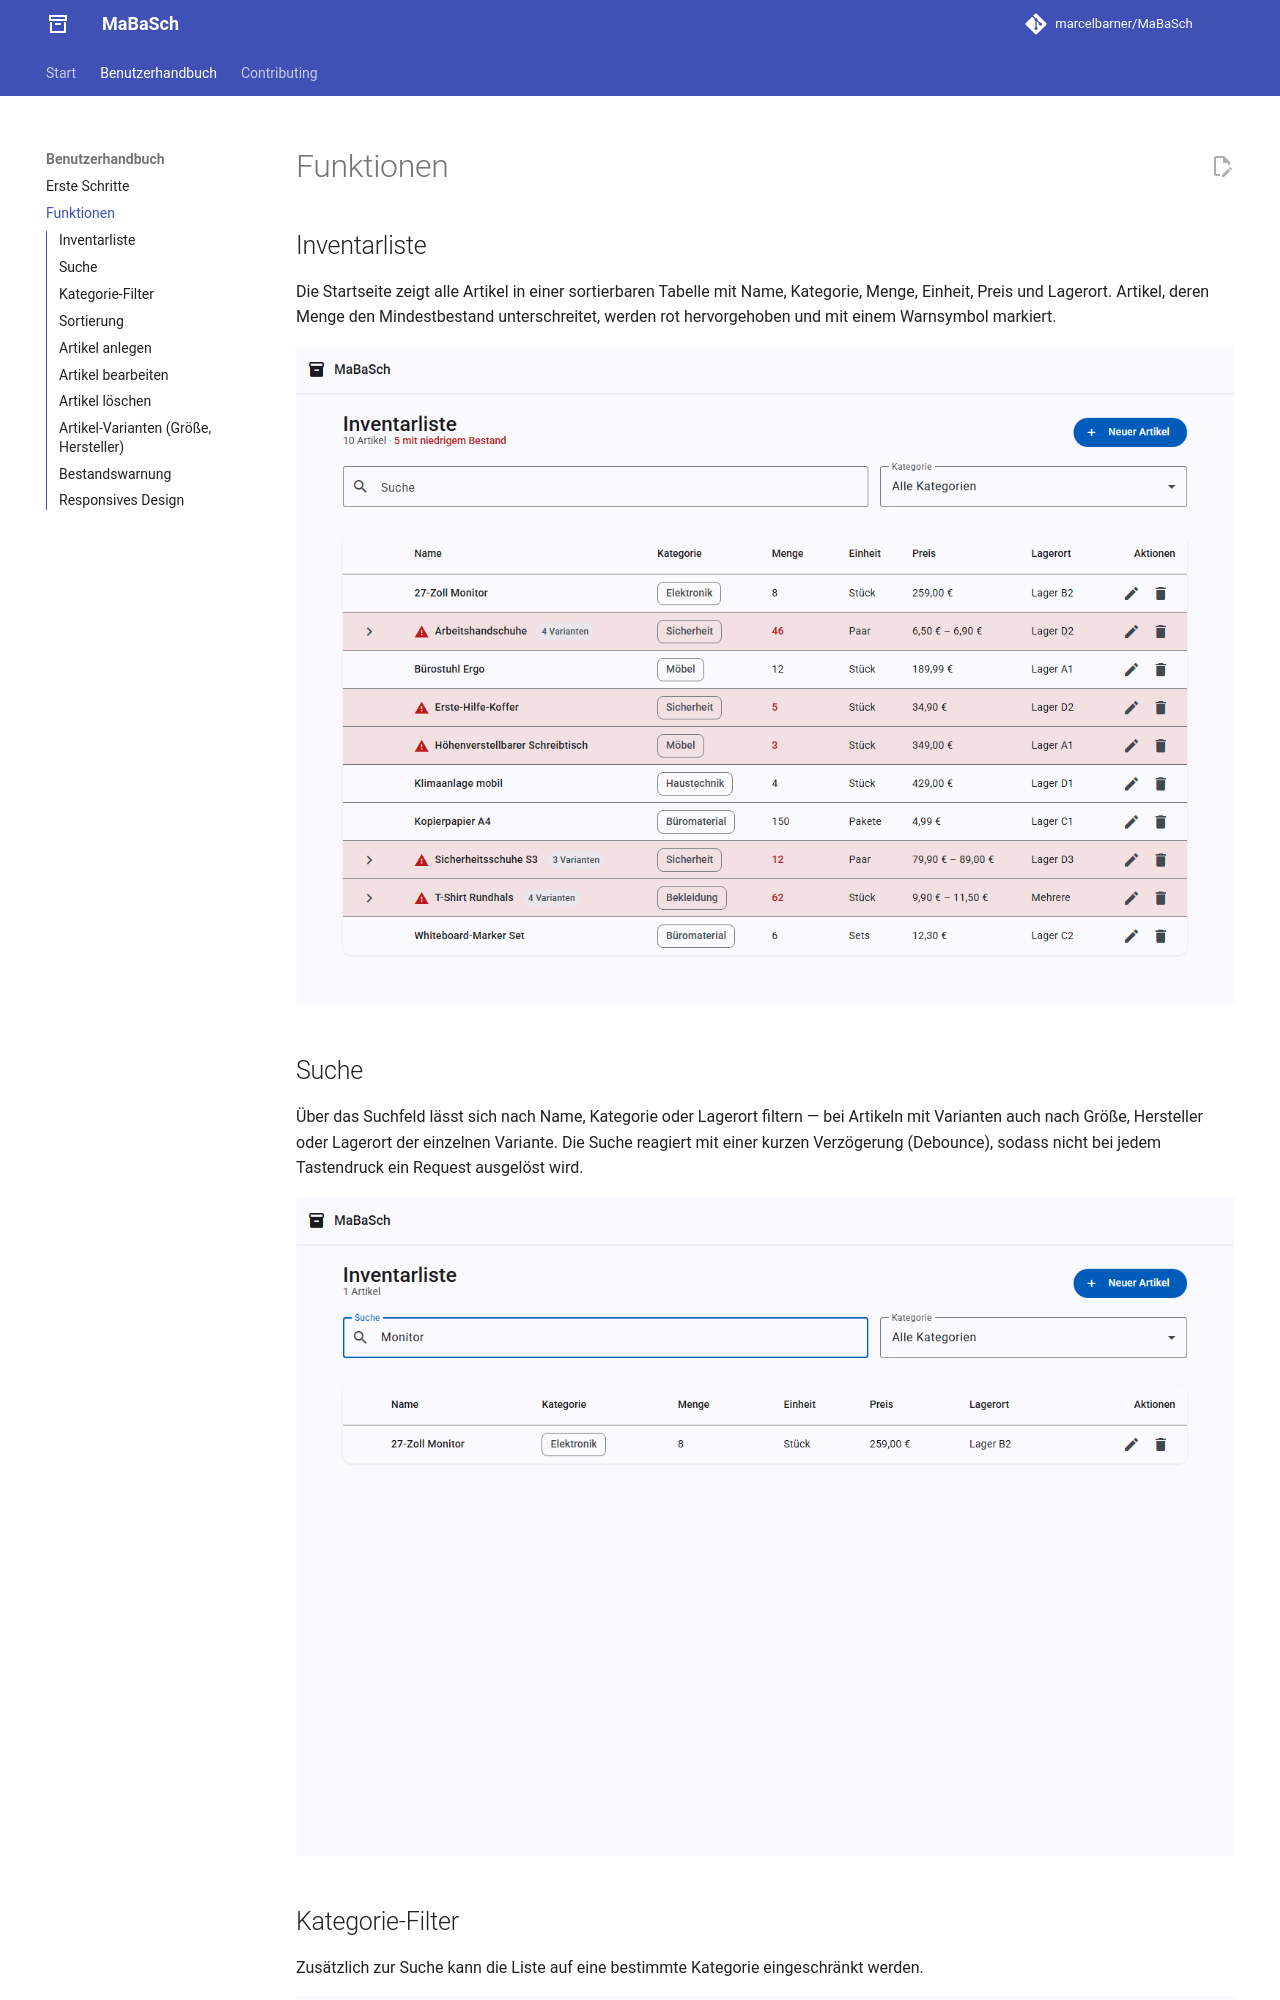

repository: marcelbarner/MaBaSch · page: user-guide/features/index.html · generator: mkdocs

# Funktionen

## Inventarliste

Die Startseite zeigt alle Artikel in einer sortierbaren Tabelle mit Name, Kategorie, Menge,
Einheit, Preis und Lagerort. Artikel, deren Menge den Mindestbestand unterschreitet, werden
rot hervorgehoben und mit einem Warnsymbol markiert.

![Inventarliste](../assets/screenshots/01-inventory-list.png)

## Suche

Über das Suchfeld lässt sich nach Name, Kategorie oder Lagerort filtern — bei Artikeln mit
Varianten auch nach Größe, Hersteller oder Lagerort der einzelnen Variante. Die Suche
reagiert mit einer kurzen Verzögerung (Debounce), sodass nicht bei jedem Tastendruck ein
Request ausgelöst wird.

![Suche](../assets/screenshots/02-search.png)
